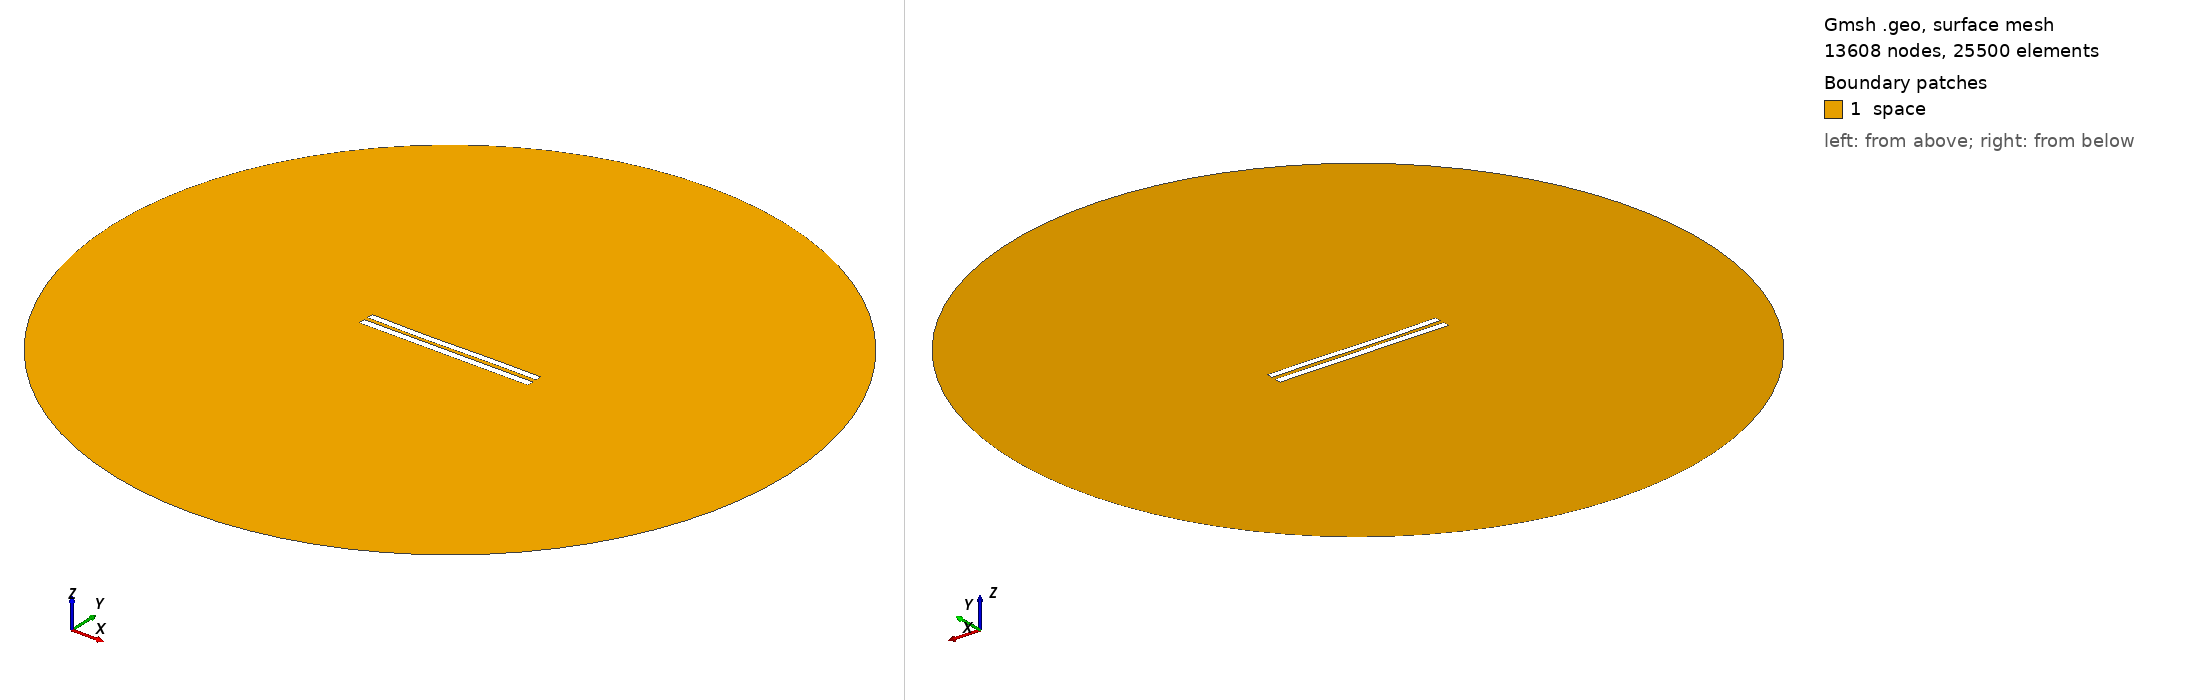

Gmsh geometry script, surface-meshed: 13608 nodes, 25500 surface elements. Boundary patches (legend numbers): 1 space. Left view from above one corner, right view from below the opposite corner. Legend entries are the model's physical surfaces. The drawing asked Gmsh for element sizes between 1% and 20% of the model's largest extent; the script's own settings can give other sizes.

=== 5878.geo (drawn) ===
//---------------------------------------
// Geometry kernel
//---------------------------------------

SetFactory("OpenCASCADE");



//---------------------------------------
// Parameters of the geometry
//---------------------------------------

// Overetch of the upper plate
overetch = 0.125;

// Distance between the plates
distance = 2.5;

// Discretization over the x axis (for the deformation)
nx = 50; 

// Length of the plate
L = 100 - overetch; 

// Number of modes
n = 4; 

// 1st mode coefficient
coeff(1) = 0.0;
beta(1) = 0.596864 * 3.1415926535 / L;

// 2nd mode coefficient
coeff(2) = -0.15;
beta(2) = 1.49418 * 3.1415926535 / L;

// 3rd mode coefficient
coeff(3) = -0.15;
beta(3) = 2.50025 * 3.1415926535 / L;

// 4th mode coefficient
coeff(4) = 0.0;
beta(4) = 3.49999 * 3.1415926535 / L;



//---------------------------------------
// Upper plate (deformed rectangle)
//---------------------------------------

// Coordiantes of the upper plate
xmin = -50;
xmax = 50 - overetch;

// Height of the upper plate
yheight = 4 - 2 * overetch;

// Indexes of the points
UpperID[] = {};
LowerID[] = {};
LeftID[] = {};
RightID[] = {};

// Point index
p = 1;

// Horizontal edges
For i In {1:nx}
    x = xmin + (i-1)*(xmax - xmin)/(nx-1);

    y_bottom = distance / 2 + overetch;
    For j In {1:n}
        C = (Cosh(beta(j)*L) + Cos(beta(j)*L)) / (Sinh(beta(j)*L) + Sin(beta(j)*L));
        y_bottom  = y_bottom + coeff(j) * (Cosh(beta(j)*(x+50)) - Cos(beta(j)*(x+50)) - C * (Sinh(beta(j)*(x+50)) - Sin(beta(j)*(x+50))));
    EndFor

    y_top = y_bottom + yheight;

    Point(p) = {x, y_top, 0, 1.0};
    UpperID[i] = p;
    p = p + 1;

    Point(p) = {x, y_bottom, 0, 1.0};
    LowerID[i] = p;
    p = p + 1;
EndFor

// Create point lists
UpperPts[] = {}; LowerPts[] = {};
For i In {1:nx}
  UpperPts[] += {UpperID[i]};
  LowerPts[] += {LowerID[i]};
EndFor

// Build splines
Spline(1) = {UpperPts[]};
Spline(2) = {LowerPts[]};
Line(3) = {LowerPts[nx-1], UpperPts[nx-1]};
Line(4) = {LowerPts[0], UpperPts[0]};

// Build the plane surface
Curve Loop(1) = {2, 3, -1, -4};
Plane Surface(1) = {1};



//---------------------------------------
// Lower plate (rectangle)
//---------------------------------------

// Vertices
Point(1001) = {-50, -1, 0, 1.0};
Point(1002) = { 50, -1, 0, 1.0};
Point(1003) = { 50,  -5, 0, 1.0};
Point(1004) = {-50,  -5, 0, 1.0};

// Edges
Line(5) = {1001, 1002};
Line(6) = {1002, 1003};
Line(7) = {1003, 1004};
Line(8) = {1004, 1001};

// Plane surface
Line Loop(2) = {5, 6, 7, 8};
Plane Surface(2) = {2}; 



//---------------------------------------
// Outer (fictious) boundary
//---------------------------------------

// Points
Point(1005) = {0, 0, 0};       // Center
Point(1006) = {200, 0, 0};     // Start point
Point(1007) = {0, 200, 0};     // 90 degrees
Point(1008) = {-200, 0, 0};    // 180 degrees
Point(1009) = {0, -200, 0};    // 270 degrees

// Circle arcs (each needs start, center, end)
Circle(9) = {1006, 1005, 1007};
Circle(10) = {1007, 1005, 1008};
Circle(11) = {1008, 1005, 1009};
Circle(12) = {1009, 1005, 1006};

// Plane surface for the entire domain
Curve Loop(3) = {9, 10, 11, 12};
Surface(3) = {3};

// Subtract the plates from the whole domain to obtain the actual domain where we want to solve the equations
BooleanDifference{ Surface{3}; Delete; }{ Surface{1}; Surface{2}; Delete; }




//---------------------------------------
// Transfinite Lines/Curves
//---------------------------------------

// Set the number of points on the boundaries
r = 7;

// Plates
Transfinite Curve {1, 2} = 50*r Using Progression 1;
Transfinite Curve {3, 4} = 2*r Using Progression 1;
Transfinite Line {5, 7} = 50*r Using Progression 1;
Transfinite Line {6, 8} = 2*r Using Progression 1;

// Outer boundary
Transfinite Line {9, 10, 11, 12} = 20 Using Progression 1;



//---------------------------------------
// Physical groups
//---------------------------------------                

// Physical curves (boundaries)
Physical Line("force_segment", 10) = {2};
Physical Line("upper_plate", 11) = {1, 3, 4};
Physical Line("lower_plate", 12) = {5, 6, 7, 8};
Physical Line("boundary", 20) = {9, 10, 11, 12};

// Physical Surfaces
Physical Surface("space", 30) = {3};



//---------------------------------------
// 6. Generate the Mesh
//---------------------------------------

// 2D mesh generation
Mesh 2;
